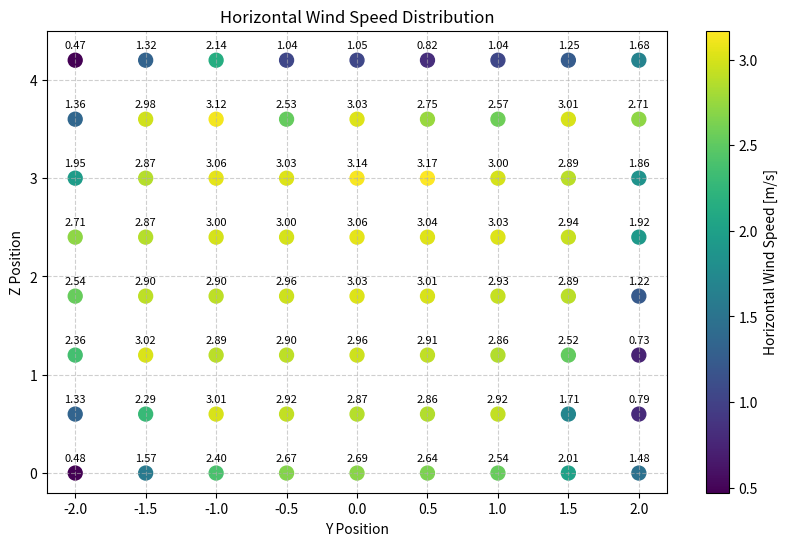

Reproduce this figure in Python.
# import matplotlib.pyplot as plt
# import numpy as np

# # 数据定义：每个点的 Y、Z 和风速
# data = [
#     {'Y': -2, 'Z': 4.2, 'speed': 0.67},
#     {'Y': -2, 'Z': 3.6, 'speed': 1.30},
#     {'Y': -2, 'Z': 3.0, 'speed': 2.56},
#     {'Y': -2, 'Z': 2.4, 'speed': 3.14},
#     {'Y': -2, 'Z': 1.8, 'speed': 3.23},
#     {'Y': -2, 'Z': 1.2, 'speed': 2.83},
#     {'Y': -2, 'Z': 0.6, 'speed': 1.68},
#     {'Y': -2, 'Z': 0.0, 'speed': 0.50},
#     {'Y': -1.5, 'Z': 4.2, 'speed': 1.24},
#     {'Y': -1.5, 'Z': 3.6, 'speed': 3.13},
#     {'Y': -1.5, 'Z': 3.0, 'speed': 3.62},
#     {'Y': -1.5, 'Z': 2.4, 'speed': 4.07},
#     {'Y': -1.5, 'Z': 1.8, 'speed': 4.04},
#     {'Y': -1.5, 'Z': 1.2, 'speed': 3.64},
#     {'Y': -1.5, 'Z': 0.6, 'speed': 2.50},
#     {'Y': -1.5, 'Z': 0.0, 'speed': 1.60},
#     {'Y': 2, 'Z': 4.2, 'speed': 1.58},
#     {'Y': 2, 'Z': 3.6, 'speed': 2.54},
#     {'Y': 2, 'Z': 3.0, 'speed': 2.52},
#     {'Y': 2, 'Z': 2.4, 'speed': 2.26},
#     {'Y': 2, 'Z': 1.8, 'speed': 1.79},
#     {'Y': 2, 'Z': 1.2, 'speed': 1.29},
#     {'Y': 2, 'Z': 0.6, 'speed': 1.15},
#     {'Y': 2, 'Z': 0.0, 'speed': 1.76},
#     {'Y': 1.5, 'Z': 4.2, 'speed': 1.18},
#     {'Y': 1.5, 'Z': 3.6, 'speed': 3.08},
#     {'Y': 1.5, 'Z': 3.0, 'speed': 3.35},
#     {'Y': 1.5, 'Z': 2.4, 'speed': 3.22},
#     {'Y': 1.5, 'Z': 1.8, 'speed': 3.73},
#     {'Y': 1.5, 'Z': 1.2, 'speed': 3.34},
#     {'Y': 1.5, 'Z': 0.6, 'speed': 2.59},
#     {'Y': 1.5, 'Z': 0.0, 'speed': 2.84},
#     {'Y': -1, 'Z': 4.2, 'speed': 2.04},
#     {'Y': -1, 'Z': 3.6, 'speed': 3.87},
#     {'Y': -1, 'Z': 3.0, 'speed': 4.19},
#     {'Y': -1, 'Z': 2.4, 'speed': 4.19},
#     {'Y': -1, 'Z': 1.8, 'speed': 4.06},
#     {'Y': -1, 'Z': 1.2, 'speed': 4.08},
#     {'Y': -1, 'Z': 0.6, 'speed': 3.77},
#     {'Y': -1, 'Z': 0.0, 'speed': 3.02},
#     {'Y': 1, 'Z': 4.2, 'speed': 1.24},
#     {'Y': 1, 'Z': 3.6, 'speed': 3.24},
#     {'Y': 1, 'Z': 3.0, 'speed': 4.14},
#     {'Y': 1, 'Z': 2.4, 'speed': 4.19},
#     {'Y': 1, 'Z': 1.8, 'speed': 4.10},
#     {'Y': 1, 'Z': 1.2, 'speed': 3.99},
#     {'Y': 1, 'Z': 0.6, 'speed': 3.98},
#     {'Y': 1, 'Z': 0.0, 'speed': 3.89},
#     {'Y': -0.5, 'Z': 4.2, 'speed': 1.78},
#     {'Y': -0.5, 'Z': 3.6, 'speed': 3.15},
#     {'Y': -0.5, 'Z': 3.0, 'speed': 4.34},
#     {'Y': -0.5, 'Z': 2.4, 'speed': 4.19},
#     {'Y': -0.5, 'Z': 1.8, 'speed': 4.09},
#     {'Y': -0.5, 'Z': 1.2, 'speed': 4.07},
#     {'Y': -0.5, 'Z': 0.6, 'speed': 4.14},
#     {'Y': -0.5, 'Z': 0.0, 'speed': 3.96},
#     {'Y': 0.5, 'Z': 4.2, 'speed': 1.22},
#     {'Y': 0.5, 'Z': 3.6, 'speed': 3.53},
#     {'Y': 0.5, 'Z': 3.0, 'speed': 4.31},
#     {'Y': 0.5, 'Z': 2.4, 'speed': 4.28},
#     {'Y': 0.5, 'Z': 1.8, 'speed': 4.15},
#     {'Y': 0.5, 'Z': 1.2, 'speed': 4.09},
#     {'Y': 0.5, 'Z': 0.6, 'speed': 4.11},
#     {'Y': 0.5, 'Z': 0.0, 'speed': 4.11},
#     {'Y': 0, 'Z': 4.2, 'speed': 1.19},
#     {'Y': 0, 'Z': 3.6, 'speed': 3.84},
#     {'Y': 0, 'Z': 3.0, 'speed': 4.44},
#     {'Y': 0, 'Z': 2.4, 'speed': 4.30},
#     {'Y': 0, 'Z': 1.8, 'speed': 4.17},
#     {'Y': 0, 'Z': 1.2, 'speed': 4.09},
#     {'Y': 0, 'Z': 0.6, 'speed': 4.16},
#     {'Y': 0, 'Z': 0.0, 'speed': 4.17},

# {'Y': -2, 'Z': 4.2, 'speed': 0.53},
#     {'Y': -2, 'Z': 3.6, 'speed': 1.21},
#     {'Y': -2, 'Z': 3.0, 'speed': 2.01},
#     {'Y': -2, 'Z': 2.4, 'speed': 2.03},
#     {'Y': -2, 'Z': 1.8, 'speed': 2.30},
#     {'Y': -2, 'Z': 1.2, 'speed': 1.96},
#     {'Y': -2, 'Z': 0.6, 'speed': 1.13},
#     {'Y': -2, 'Z': 0.0, 'speed': 0.31},
#     {'Y': -1.5, 'Z': 4.2, 'speed': 1.32},
#     {'Y': -1.5, 'Z': 3.6, 'speed': 2.86},
#     {'Y': -1.5, 'Z': 3.0, 'speed': 2.58},
#     {'Y': -1.5, 'Z': 2.4, 'speed': 2.64},
#     {'Y': -1.5, 'Z': 1.8, 'speed': 2.54},
#     {'Y': -1.5, 'Z': 1.2, 'speed': 2.61},
#     {'Y': -1.5, 'Z': 0.6, 'speed': 2.05},
#     {'Y': -1.5, 'Z': 0.0, 'speed': 1.12},
#     {'Y': 2, 'Z': 4.2, 'speed': 2.09},
#     {'Y': 2, 'Z': 3.6, 'speed': 1.67},
#     {'Y': 2, 'Z': 3.0, 'speed': 1.32},
#     {'Y': 2, 'Z': 2.4, 'speed': 1.40},
#     {'Y': 2, 'Z': 1.8, 'speed': 1.42},
#     {'Y': 2, 'Z': 1.2, 'speed': 0.84},
#     {'Y': 2, 'Z': 0.6, 'speed': 0.74},
#     {'Y': 2, 'Z': 0.0, 'speed': 1.27},
#     {'Y': 1.5, 'Z': 4.2, 'speed': 1.19},
#     {'Y': 1.5, 'Z': 3.6, 'speed': 2.36},
#     {'Y': 1.5, 'Z': 3.0, 'speed': 2.25},
#     {'Y': 1.5, 'Z': 2.4, 'speed': 2.26},
#     {'Y': 1.5, 'Z': 1.8, 'speed': 2.48},
#     {'Y': 1.5, 'Z': 1.2, 'speed': 2.22},
#     {'Y': 1.5, 'Z': 0.6, 'speed': 1.70},
#     {'Y': 1.5, 'Z': 0.0, 'speed': 1.93},
#     {'Y': -1, 'Z': 4.2, 'speed': 1.98},
#     {'Y': -1, 'Z': 3.6, 'speed': 2.53},
#     {'Y': -1, 'Z': 3.0, 'speed': 2.65},
#     {'Y': -1, 'Z': 2.4, 'speed': 2.61},
#     {'Y': -1, 'Z': 1.8, 'speed': 2.53},
#     {'Y': -1, 'Z': 1.2, 'speed': 2.51},
#     {'Y': -1, 'Z': 0.6, 'speed': 2.56},
#     {'Y': -1, 'Z': 0.0, 'speed': 1.94},
#     {'Y': 1, 'Z': 4.2, 'speed': 0.91},
#     {'Y': 1, 'Z': 3.6, 'speed': 2.20},
#     {'Y': 1, 'Z': 3.0, 'speed': 2.53},
#     {'Y': 1, 'Z': 2.4, 'speed': 2.65},
#     {'Y': 1, 'Z': 1.8, 'speed': 2.55},
#     {'Y': 1, 'Z': 1.2, 'speed': 2.51},
#     {'Y': 1, 'Z': 0.6, 'speed': 2.51},
#     {'Y': 1, 'Z': 0.0, 'speed': 2.38},
#     {'Y': -0.5, 'Z': 4.2, 'speed': 0.90},
#     {'Y': -0.5, 'Z': 3.6, 'speed': 1.99},
#     {'Y': -0.5, 'Z': 3.0, 'speed': 2.69},
#     {'Y': -0.5, 'Z': 2.4, 'speed': 2.66},
#     {'Y': -0.5, 'Z': 1.8, 'speed': 2.58},
#     {'Y': -0.5, 'Z': 1.2, 'speed': 2.57},
#     {'Y': -0.5, 'Z': 0.6, 'speed': 2.57},
#     {'Y': -0.5, 'Z': 0.0, 'speed': 2.41},
#     {'Y': 0.5, 'Z': 4.2, 'speed': 0.79},
#     {'Y': 0.5, 'Z': 3.6, 'speed': 2.39},
#     {'Y': 0.5, 'Z': 3.0, 'speed': 2.70},
#     {'Y': 0.5, 'Z': 2.4, 'speed': 2.65},
#     {'Y': 0.5, 'Z': 1.8, 'speed': 2.56},
#     {'Y': 0.5, 'Z': 1.2, 'speed': 2.54},
#     {'Y': 0.5, 'Z': 0.6, 'speed': 2.47},
#     {'Y': 0.5, 'Z': 0.0, 'speed': 2.40},
#     {'Y': 0, 'Z': 4.2, 'speed': 1.01},
#     {'Y': 0, 'Z': 3.6, 'speed': 2.42},
#     {'Y': 0, 'Z': 3.0, 'speed': 2.70},
#     {'Y': 0, 'Z': 2.4, 'speed': 2.67},
#     {'Y': 0, 'Z': 1.8, 'speed': 2.65},
#     {'Y': 0, 'Z': 1.2, 'speed': 2.59},
#     {'Y': 0, 'Z': 0.6, 'speed': 2.59},
#     {'Y': 0, 'Z': 0.0, 'speed': 2.44},

# ]

# # 提取数据
# Y = [point['Y'] for point in data]
# Z = [point['Z'] for point in data]
# speeds = [point['speed'] for point in data]

# # 绘制散点图
# plt.figure(figsize=(10, 6))
# scatter = plt.scatter(Y, Z, c=speeds, cmap='viridis', s=100)
# plt.colorbar(scatter, label='Horizontal Wind Speed [m/s]')
# plt.xlabel('Y Position')
# plt.ylabel('Z Position')
# plt.title('Horizontal Wind Speed Distribution')
# plt.grid(True)

# # 添加注释
# for point in data:
#     plt.text(point['Y'], point['Z'], f"{point['speed']:.2f}", ha='center', va='bottom', fontsize=8)

# plt.show()

import matplotlib.pyplot as plt
import numpy as np

# 数据定义：每个点的 Y、Z 和风速
data = [
    {'Y': -2, 'Z': 4.2, 'speed': 0.47},
    {'Y': -2, 'Z': 3.6, 'speed': 1.36},
    {'Y': -2, 'Z': 3.0, 'speed': 1.95},
    {'Y': -2, 'Z': 2.4, 'speed': 2.71},
    {'Y': -2, 'Z': 1.8, 'speed': 2.54},
    {'Y': -2, 'Z': 1.2, 'speed': 2.36},
    {'Y': -2, 'Z': 0.6, 'speed': 1.33},
    {'Y': -2, 'Z': 0.0, 'speed': 0.48},
    {'Y': -1.5, 'Z': 4.2, 'speed': 1.32},
    {'Y': -1.5, 'Z': 3.6, 'speed': 2.98},
    {'Y': -1.5, 'Z': 3.0, 'speed': 2.87},
    {'Y': -1.5, 'Z': 2.4, 'speed': 2.87},
    {'Y': -1.5, 'Z': 1.8, 'speed': 2.90},
    {'Y': -1.5, 'Z': 1.2, 'speed': 3.02},
    {'Y': -1.5, 'Z': 0.6, 'speed': 2.29},
    {'Y': -1.5, 'Z': 0.0, 'speed': 1.57},
    {'Y': 2, 'Z': 4.2, 'speed': 1.68},
    {'Y': 2, 'Z': 3.6, 'speed': 2.71},
    {'Y': 2, 'Z': 3.0, 'speed': 1.86},
    {'Y': 2, 'Z': 2.4, 'speed': 1.92},
    {'Y': 2, 'Z': 1.8, 'speed': 1.22},
    {'Y': 2, 'Z': 1.2, 'speed': 0.73},
    {'Y': 2, 'Z': 0.6, 'speed': 0.79},
    {'Y': 2, 'Z': 0.0, 'speed': 1.48},
    {'Y': 1.5, 'Z': 4.2, 'speed': 1.25},
    {'Y': 1.5, 'Z': 3.6, 'speed': 3.01},
    {'Y': 1.5, 'Z': 3.0, 'speed': 2.89},
    {'Y': 1.5, 'Z': 2.4, 'speed': 2.94},
    {'Y': 1.5, 'Z': 1.8, 'speed': 2.89},
    {'Y': 1.5, 'Z': 1.2, 'speed': 2.52},
    {'Y': 1.5, 'Z': 0.6, 'speed': 1.71},
    {'Y': 1.5, 'Z': 0.0, 'speed': 2.01},
    {'Y': -1, 'Z': 4.2, 'speed': 2.14},
    {'Y': -1, 'Z': 3.6, 'speed': 3.12},
    {'Y': -1, 'Z': 3.0, 'speed': 3.06},
    {'Y': -1, 'Z': 2.4, 'speed': 3.00},
    {'Y': -1, 'Z': 1.8, 'speed': 2.90},
    {'Y': -1, 'Z': 1.2, 'speed': 2.89},
    {'Y': -1, 'Z': 0.6, 'speed': 3.01},
    {'Y': -1, 'Z': 0.0, 'speed': 2.40},
    {'Y': 1, 'Z': 4.2, 'speed': 1.04},
    {'Y': 1, 'Z': 3.6, 'speed': 2.57},
    {'Y': 1, 'Z': 3.0, 'speed': 3.00},
    {'Y': 1, 'Z': 2.4, 'speed': 3.03},
    {'Y': 1, 'Z': 1.8, 'speed': 2.93},
    {'Y': 1, 'Z': 1.2, 'speed': 2.86},
    {'Y': 1, 'Z': 0.6, 'speed': 2.92},
    {'Y': 1, 'Z': 0.0, 'speed': 2.54},
    {'Y': -0.5, 'Z': 4.2, 'speed': 1.04},
    {'Y': -0.5, 'Z': 3.6, 'speed': 2.53},
    {'Y': -0.5, 'Z': 3.0, 'speed': 3.03},
    {'Y': -0.5, 'Z': 2.4, 'speed': 3.00},
    {'Y': -0.5, 'Z': 1.8, 'speed': 2.96},
    {'Y': -0.5, 'Z': 1.2, 'speed': 2.90},
    {'Y': -0.5, 'Z': 0.6, 'speed': 2.92},
    {'Y': -0.5, 'Z': 0.0, 'speed': 2.67},
    {'Y': 0.5, 'Z': 4.2, 'speed': 0.82},
    {'Y': 0.5, 'Z': 3.6, 'speed': 2.75},
    {'Y': 0.5, 'Z': 3.0, 'speed': 3.17},
    {'Y': 0.5, 'Z': 2.4, 'speed': 3.04},
    {'Y': 0.5, 'Z': 1.8, 'speed': 3.01},
    {'Y': 0.5, 'Z': 1.2, 'speed': 2.91},
    {'Y': 0.5, 'Z': 0.6, 'speed': 2.86},
    {'Y': 0.5, 'Z': 0.0, 'speed': 2.64},
    {'Y': 0, 'Z': 4.2, 'speed': 1.05},
    {'Y': 0, 'Z': 3.6, 'speed': 3.03},
    {'Y': 0, 'Z': 3.0, 'speed': 3.14},
    {'Y': 0, 'Z': 2.4, 'speed': 3.06},
    {'Y': 0, 'Z': 1.8, 'speed': 3.03},
    {'Y': 0, 'Z': 1.2, 'speed': 2.96},
    {'Y': 0, 'Z': 0.6, 'speed': 2.87},
    {'Y': 0, 'Z': 0.0, 'speed': 2.69},



# {'Y': -2, 'Z': 4.2, 'speed': 0.67},
#     {'Y': -2, 'Z': 3.6, 'speed': 1.30},
#     {'Y': -2, 'Z': 3.0, 'speed': 2.56},
#     {'Y': -2, 'Z': 2.4, 'speed': 3.14},
#     {'Y': -2, 'Z': 1.8, 'speed': 3.23},
#     {'Y': -2, 'Z': 1.2, 'speed': 2.83},
#     {'Y': -2, 'Z': 0.6, 'speed': 1.68},
#     {'Y': -2, 'Z': 0.0, 'speed': 0.50},
#     {'Y': -1.5, 'Z': 4.2, 'speed': 1.24},
#     {'Y': -1.5, 'Z': 3.6, 'speed': 3.13},
#     {'Y': -1.5, 'Z': 3.0, 'speed': 3.62},
#     {'Y': -1.5, 'Z': 2.4, 'speed': 4.07},
#     {'Y': -1.5, 'Z': 1.8, 'speed': 4.04},
#     {'Y': -1.5, 'Z': 1.2, 'speed': 3.64},
#     {'Y': -1.5, 'Z': 0.6, 'speed': 2.50},
#     {'Y': -1.5, 'Z': 0.0, 'speed': 1.60},
#     {'Y': 2, 'Z': 4.2, 'speed': 1.58},
#     {'Y': 2, 'Z': 3.6, 'speed': 2.54},
#     {'Y': 2, 'Z': 3.0, 'speed': 2.52},
#     {'Y': 2, 'Z': 2.4, 'speed': 2.26},
#     {'Y': 2, 'Z': 1.8, 'speed': 1.79},
#     {'Y': 2, 'Z': 1.2, 'speed': 1.29},
#     {'Y': 2, 'Z': 0.6, 'speed': 1.15},
#     {'Y': 2, 'Z': 0.0, 'speed': 1.76},
#     {'Y': 1.5, 'Z': 4.2, 'speed': 1.18},
#     {'Y': 1.5, 'Z': 3.6, 'speed': 3.08},
#     {'Y': 1.5, 'Z': 3.0, 'speed': 3.35},
#     {'Y': 1.5, 'Z': 2.4, 'speed': 3.22},
#     {'Y': 1.5, 'Z': 1.8, 'speed': 3.73},
#     {'Y': 1.5, 'Z': 1.2, 'speed': 3.34},
#     {'Y': 1.5, 'Z': 0.6, 'speed': 2.59},
#     {'Y': 1.5, 'Z': 0.0, 'speed': 2.84},
#     {'Y': -1, 'Z': 4.2, 'speed': 2.04},
#     {'Y': -1, 'Z': 3.6, 'speed': 3.87},
#     {'Y': -1, 'Z': 3.0, 'speed': 4.19},
#     {'Y': -1, 'Z': 2.4, 'speed': 4.19},
#     {'Y': -1, 'Z': 1.8, 'speed': 4.06},
#     {'Y': -1, 'Z': 1.2, 'speed': 4.08},
#     {'Y': -1, 'Z': 0.6, 'speed': 3.77},
#     {'Y': -1, 'Z': 0.0, 'speed': 3.02},
#     {'Y': 1, 'Z': 4.2, 'speed': 1.24},
#     {'Y': 1, 'Z': 3.6, 'speed': 3.24},
#     {'Y': 1, 'Z': 3.0, 'speed': 4.14},
#     {'Y': 1, 'Z': 2.4, 'speed': 4.19},
#     {'Y': 1, 'Z': 1.8, 'speed': 4.10},
#     {'Y': 1, 'Z': 1.2, 'speed': 3.99},
#     {'Y': 1, 'Z': 0.6, 'speed': 3.98},
#     {'Y': 1, 'Z': 0.0, 'speed': 3.89},
#     {'Y': -0.5, 'Z': 4.2, 'speed': 1.78},
#     {'Y': -0.5, 'Z': 3.6, 'speed': 3.15},
#     {'Y': -0.5, 'Z': 3.0, 'speed': 4.34},
#     {'Y': -0.5, 'Z': 2.4, 'speed': 4.19},
#     {'Y': -0.5, 'Z': 1.8, 'speed': 4.09},
#     {'Y': -0.5, 'Z': 1.2, 'speed': 4.07},
#     {'Y': -0.5, 'Z': 0.6, 'speed': 4.14},
#     {'Y': -0.5, 'Z': 0.0, 'speed': 3.96},
#     {'Y': 0.5, 'Z': 4.2, 'speed': 1.22},
#     {'Y': 0.5, 'Z': 3.6, 'speed': 3.53},
#     {'Y': 0.5, 'Z': 3.0, 'speed': 4.31},
#     {'Y': 0.5, 'Z': 2.4, 'speed': 4.28},
#     {'Y': 0.5, 'Z': 1.8, 'speed': 4.15},
#     {'Y': 0.5, 'Z': 1.2, 'speed': 4.09},
#     {'Y': 0.5, 'Z': 0.6, 'speed': 4.11},
#     {'Y': 0.5, 'Z': 0.0, 'speed': 4.11},
#     {'Y': 0, 'Z': 4.2, 'speed': 1.19},
#     {'Y': 0, 'Z': 3.6, 'speed': 3.84},
#     {'Y': 0, 'Z': 3.0, 'speed': 4.44},
#     {'Y': 0, 'Z': 2.4, 'speed': 4.30},
#     {'Y': 0, 'Z': 1.8, 'speed': 4.17},
#     {'Y': 0, 'Z': 1.2, 'speed': 4.09},
#     {'Y': 0, 'Z': 0.6, 'speed': 4.16},
#     {'Y': 0, 'Z': 0.0, 'speed': 4.17},



# {'Y': -2, 'Z': 4.2, 'speed': 0.53},
#     {'Y': -2, 'Z': 3.6, 'speed': 1.21},
#     {'Y': -2, 'Z': 3.0, 'speed': 2.01},
#     {'Y': -2, 'Z': 2.4, 'speed': 2.03},
#     {'Y': -2, 'Z': 1.8, 'speed': 2.30},
#     {'Y': -2, 'Z': 1.2, 'speed': 1.96},
#     {'Y': -2, 'Z': 0.6, 'speed': 1.13},
#     {'Y': -2, 'Z': 0.0, 'speed': 0.31},
#     {'Y': -1.5, 'Z': 4.2, 'speed': 1.32},
#     {'Y': -1.5, 'Z': 3.6, 'speed': 2.86},
#     {'Y': -1.5, 'Z': 3.0, 'speed': 2.58},
#     {'Y': -1.5, 'Z': 2.4, 'speed': 2.64},
#     {'Y': -1.5, 'Z': 1.8, 'speed': 2.54},
#     {'Y': -1.5, 'Z': 1.2, 'speed': 2.61},
#     {'Y': -1.5, 'Z': 0.6, 'speed': 2.05},
#     {'Y': -1.5, 'Z': 0.0, 'speed': 1.12},
#     {'Y': 2, 'Z': 4.2, 'speed': 2.09},
#     {'Y': 2, 'Z': 3.6, 'speed': 1.67},
#     {'Y': 2, 'Z': 3.0, 'speed': 1.32},
#     {'Y': 2, 'Z': 2.4, 'speed': 1.40},
#     {'Y': 2, 'Z': 1.8, 'speed': 1.42},
#     {'Y': 2, 'Z': 1.2, 'speed': 0.84},
#     {'Y': 2, 'Z': 0.6, 'speed': 0.74},
#     {'Y': 2, 'Z': 0.0, 'speed': 1.27},
#     {'Y': 1.5, 'Z': 4.2, 'speed': 1.19},
#     {'Y': 1.5, 'Z': 3.6, 'speed': 2.36},
#     {'Y': 1.5, 'Z': 3.0, 'speed': 2.25},
#     {'Y': 1.5, 'Z': 2.4, 'speed': 2.26},
#     {'Y': 1.5, 'Z': 1.8, 'speed': 2.48},
#     {'Y': 1.5, 'Z': 1.2, 'speed': 2.22},
#     {'Y': 1.5, 'Z': 0.6, 'speed': 1.70},
#     {'Y': 1.5, 'Z': 0.0, 'speed': 1.93},
#     {'Y': -1, 'Z': 4.2, 'speed': 1.98},
#     {'Y': -1, 'Z': 3.6, 'speed': 2.53},
#     {'Y': -1, 'Z': 3.0, 'speed': 2.65},
#     {'Y': -1, 'Z': 2.4, 'speed': 2.61},
#     {'Y': -1, 'Z': 1.8, 'speed': 2.53},
#     {'Y': -1, 'Z': 1.2, 'speed': 2.51},
#     {'Y': -1, 'Z': 0.6, 'speed': 2.56},
#     {'Y': -1, 'Z': 0.0, 'speed': 1.94},
#     {'Y': 1, 'Z': 4.2, 'speed': 0.91},
#     {'Y': 1, 'Z': 3.6, 'speed': 2.20},
#     {'Y': 1, 'Z': 3.0, 'speed': 2.53},
#     {'Y': 1, 'Z': 2.4, 'speed': 2.65},
#     {'Y': 1, 'Z': 1.8, 'speed': 2.55},
#     {'Y': 1, 'Z': 1.2, 'speed': 2.51},
#     {'Y': 1, 'Z': 0.6, 'speed': 2.51},
#     {'Y': 1, 'Z': 0.0, 'speed': 2.38},
#     {'Y': -0.5, 'Z': 4.2, 'speed': 0.90},
#     {'Y': -0.5, 'Z': 3.6, 'speed': 1.99},
#     {'Y': -0.5, 'Z': 3.0, 'speed': 2.69},
#     {'Y': -0.5, 'Z': 2.4, 'speed': 2.66},
#     {'Y': -0.5, 'Z': 1.8, 'speed': 2.58},
#     {'Y': -0.5, 'Z': 1.2, 'speed': 2.57},
#     {'Y': -0.5, 'Z': 0.6, 'speed': 2.57},
#     {'Y': -0.5, 'Z': 0.0, 'speed': 2.41},
#     {'Y': 0.5, 'Z': 4.2, 'speed': 0.79},
#     {'Y': 0.5, 'Z': 3.6, 'speed': 2.39},
#     {'Y': 0.5, 'Z': 3.0, 'speed': 2.70},
#     {'Y': 0.5, 'Z': 2.4, 'speed': 2.65},
#     {'Y': 0.5, 'Z': 1.8, 'speed': 2.56},
#     {'Y': 0.5, 'Z': 1.2, 'speed': 2.54},
#     {'Y': 0.5, 'Z': 0.6, 'speed': 2.47},
#     {'Y': 0.5, 'Z': 0.0, 'speed': 2.40},
#     {'Y': 0, 'Z': 4.2, 'speed': 1.01},
#     {'Y': 0, 'Z': 3.6, 'speed': 2.42},
#     {'Y': 0, 'Z': 3.0, 'speed': 2.70},
#     {'Y': 0, 'Z': 2.4, 'speed': 2.67},
#     {'Y': 0, 'Z': 1.8, 'speed': 2.65},
#     {'Y': 0, 'Z': 1.2, 'speed': 2.59},
#     {'Y': 0, 'Z': 0.6, 'speed': 2.59},
#     {'Y': 0, 'Z': 0.0, 'speed': 2.44},
]

# 提取数据
Y = [point['Y'] for point in data]
Z = [point['Z'] for point in data]
speeds = [point['speed'] for point in data]

# 绘制散点图
plt.figure(figsize=(10, 6))
scatter = plt.scatter(Y, Z, c=speeds, cmap='viridis', s=100)
plt.colorbar(scatter, label='Horizontal Wind Speed [m/s]')
plt.xlabel('Y Position')
plt.ylabel('Z Position')
plt.title('Horizontal Wind Speed Distribution')
plt.grid(True, linestyle='--', alpha=0.6)
# plt.grid(True)

# 设置Z轴的范围，使其到5.0
plt.ylim(-0.2, 4.5) # Set the Y-axis (Z Position) limit from 0 to 5.0

# 添加注释
# Adjusted Z position for text to be above the scatter point
text_offset = 0.1 # You can adjust this value as needed
for point in data:
    plt.text(point['Y'], point['Z'] + text_offset, f"{point['speed']:.2f}", ha='center', va='bottom', fontsize=8)

plt.savefig('3.0.png', format='png', dpi=300, bbox_inches='tight')

plt.show()